6-way image classification set "cleaned" from GitHub (massamba0809/atelier_prepa_donnees_images); label vocabulary: cardboard, glass, metal, paper, plastic, trash.

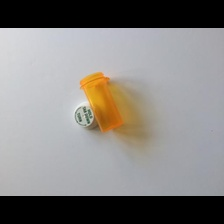
Label: plastic

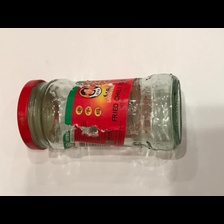
Label: glass

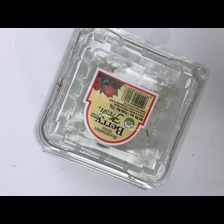
Label: plastic

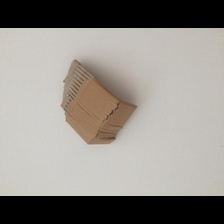
Label: cardboard

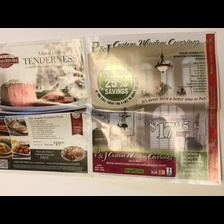
Label: paper

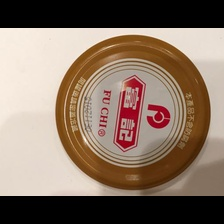
Label: metal
